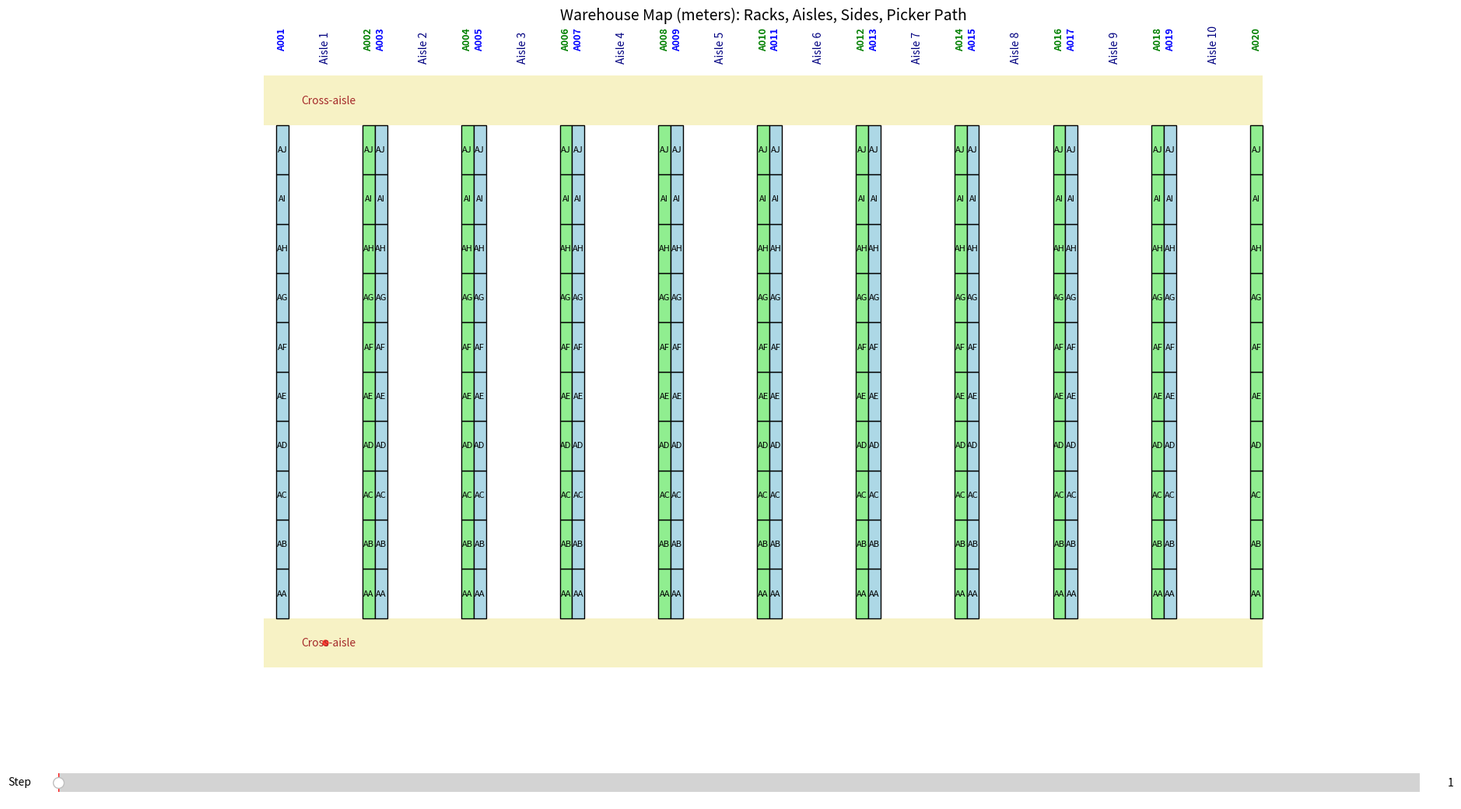

The script that saved this image:
#!/usr/bin/env python3
"""
threepl_sim_basic.py
A from-scratch, single-file Python script to simulate an e-commerce 3PL picker-to-part warehouse.

Features (beginner-friendly):
- Multiple pickers
- Aisle blocking (capacity = 1)
- Simple storage policies: random | popularity_near_io
- Basic KPIs (mean/p50/p90 order time, travel vs pick time, makespan, throughput)
- Zero dependencies (standard library only)

Run examples:
  python threepl_sim_basic.py
  python threepl_sim_basic.py --num-pickers 4 --num-orders 300 --policy popularity_near_io
  python threepl_sim_basic.py --num-aisles 12 --racks-per-aisle 50 --order-lines-mean 3

Tip: Start with defaults, then tweak one flag at a time.
"""
from __future__ import annotations
from dataclasses import dataclass
from typing import List, Dict, Tuple
import argparse
import math
import random
import statistics
import sys
from enum import Enum
import matplotlib.pyplot as plt
import matplotlib.patches as patches
import itertools
import random
from collections import defaultdict

# -------------------- Domain models --------------------
@dataclass(frozen=True) # Represents one line in an order (1 SKU, qty)
class OrderLine: 
    sku_id: int
    qty: int = 1

@dataclass(frozen=True)
class Order: # Represents one order (multiple lines)
    id: int
    lines: List[OrderLine]

@dataclass
class WarehouseCfg: # Warehouse configuration parameters
    num_aisles: int = 10
    aisle_length_m: float = 75.0
    aisle_width_m: float = 3.0
    speed_mps: float = 0.75         # walking speed (m/s) with cart
    pick_time_s: float = 20.0       # seconds per pick

@dataclass
class RunCfg: # Simulation run parameters
    num_pickers: int = 3
    num_orders: int = 200
    order_lines_mean: float = 3.0   # average lines per order (Poisson-like)
    seed: int = 42
    policy: str = "popularity_near_io"  # or "random"

# -------------------- Helpers --------------------
def travel_time_across(cfg: WarehouseCfg) -> float:
    """Time to cross an aisle (perpendicular move)."""
    return cfg.aisle_width_m / cfg.speed_mps

def travel_time_in_aisle(cfg: WarehouseCfg) -> float:
    """Time to traverse down an aisle (simplified: full length)."""
    return cfg.aisle_length_m / cfg.speed_mps

def poisson_like(mean: float, rng: random.Random) -> int:
    """Simple Poisson-like sampler using sum of exponentials method (no numpy)."""
    # Knuth's algorithm (works fine for small means)
    L = math.exp(-mean)
    k = 0
    p = 1.0
    while p > L:
        k += 1
        p *= rng.random()
    return max(1, k - 1)

# -------------------- Storage policies --------------------
def assign_storage_random(sku_ids: List[int], num_aisles: int, rng: random.Random) -> Dict[int, int]:
    """sku_id -> aisle (1..num_aisles), random uniform."""
    return {sku: (rng.randrange(num_aisles) + 1) for sku in sku_ids}

def assign_storage_popularity_near_io(sku_ids: List[int], num_aisles: int) -> Dict[int, int]:
    """
    Greedy near-I/O: more 'popular' SKUs (we fake popularity by id ascending) get earlier aisles.
    This fills aisle 1, then 2, etc., round-robin across aisles for simplicity.
    """
    layout: Dict[int, int] = {}
    idx = 0
    for sku in sku_ids:  # sku_ids already in ascending order
        layout[sku] = (idx % num_aisles) + 1
        idx += 1
    return layout

# -------------------- New Storage Location System --------------------

class AisleSide(Enum):
    LEFT = "L"
    RIGHT = "R"

@dataclass(frozen=True)
class StorageLocation:
    side_id: str              # e.g., "A003"
    section: str              # e.g., "A003-AB"
    tote_id: str              # e.g., "A003-AB-032"

    def __str__(self):
        return self.tote_id

    @property
    def aisle(self) -> int:
        # Extract aisle number from side_id: "A003" -> 2 for left, 2 for right (A003/A004 both aisle 2)
        # left side: odd, right side: even
        side_num = int(self.side_id[1:])
        return (side_num + 1) // 2

def gen_storage_locations(
    num_aisles: int,
    sections_per_side: int
) -> List[StorageLocation]:
    locations = []
    # Side numbering: left = A001, right = A002, next aisle left = A003, right = A004, etc.
    for aisle in range(1, num_aisles + 1):
        left_side_id = f"A{2*aisle-1:03d}"
        right_side_id = f"A{2*aisle:03d}"
        for side_id in [left_side_id, right_side_id]:
            for s_idx in range(sections_per_side):
                # Section letters: AA, AB, AC, ...
                section_letters = chr(ord('A') + (s_idx // 26)) + chr(ord('A') + (s_idx % 26))
                section_id = f"{side_id}-{section_letters}"
                for level in range(1, 7):  # 6 levels, top=1, bottom=6
                    for tote in range(1, 4):  # 3 totes per level
                        # Tote numbering: top left = 001, top middle = 002, top right = 003, next level = 011, 012, 013, ..., bottom = 051, 052, 053
                        tote_num = (level - 1) * 10 + tote
                        tote_id = f"{section_id}-{tote_num:03d}"
                        locations.append(StorageLocation(
                            side_id=side_id,
                            section=section_id,
                            tote_id=tote_id
                        ))
    return locations

# Example: Assign each SKU to a storage location (round-robin)
def assign_skus_to_locations(sku_ids: List[int], locations: List[StorageLocation]) -> Dict[int, StorageLocation]:
    mapping = {}
    n = len(locations)
    for idx, sku in enumerate(sku_ids):
        mapping[sku] = locations[idx % n]
    return mapping

# -------------------- Data generation --------------------
def gen_skus(num_aisles: int, sections_per_side: int) -> List[int]:
    """Create a list of sku_ids sized to fill all storage locations."""
    num_locations = num_aisles * 2 * sections_per_side * 6 * 3
    return list(range(1, num_locations + 1))

def gen_orders(num_orders: int, sku_ids: List[int], mean_lines: float, rng: random.Random) -> List[Order]:
    """Generate orders with random SKUs per line, fully stocked warehouse (with replacement)."""
    orders: List[Order] = []
    n = len(sku_ids)
    for oid in range(1, num_orders + 1):
        lines = max(1, poisson_like(mean_lines, rng))
        chosen = [rng.choice(sku_ids) for _ in range(lines)]
        orders.append(Order(id=oid, lines=[OrderLine(sku_id=s) for s in chosen]))
    return orders

def split_orders_round_robin(orders: List[Order], num_pickers: int) -> List[List[Order]]:
    """Assign orders to pickers in a simple round-robin fashion."""
    buckets = [[] for _ in range(num_pickers)]
    for i, o in enumerate(orders):
        buckets[i % num_pickers].append(o)
    return buckets

# -------------------- Simulation core (updated to use StorageLocation) --------------------
def simulate_with_blocking_locations(
    wh: WarehouseCfg,
    orders_by_picker: List[List[Order]],
    sku_to_location: Dict[int, StorageLocation]
) -> Dict[str, float]:
    """
    Multi-picker simulation with aisle blocking, using full storage locations.
    - Each aisle has capacity 1. If busy, a picker must wait.
    - For each order, group items by aisle, and traverse aisles in order.
    - Within each aisle, group by side/section/level/tote if needed (future extension).
    """
    next_free_time: Dict[int, float] = {a: 0.0 for a in range(1, wh.num_aisles + 1)}
    picker_times: List[float] = [0.0 for _ in orders_by_picker]
    all_order_durations: List[float] = []
    all_travel_times: List[float] = []
    all_pick_times: List[float] = []

    for p_idx, order_list in enumerate(orders_by_picker):
        t = picker_times[p_idx]
        for o in order_list:
            start = t
            travel_t = 0.0
            pick_t = 0.0

            # Group items by aisle (using StorageLocation)
            items_by_aisle: Dict[int, List[StorageLocation]] = {}
            for ln in o.lines:
                loc = sku_to_location[ln.sku_id]
                items_by_aisle.setdefault(loc.aisle, []).append(loc)

            # Traverse aisles in order
            for a in range(1, wh.num_aisles + 1):
                if a not in items_by_aisle:
                    # Still cross the aisle to move forward
                    dt = travel_time_across(wh)
                    t += dt
                    travel_t += dt
                    continue

                # Always cross to move forward
                dt = travel_time_across(wh)
                t += dt
                travel_t += dt

                # Wait for aisle to be free (blocking)
                if t < next_free_time[a]:
                    t = next_free_time[a]

                # Traverse full aisle (simplified)
                dt = travel_time_in_aisle(wh)
                t += dt
                travel_t += dt

                # Pick items (all items in this aisle)
                picks_here = len(items_by_aisle[a])
                dt = picks_here * wh.pick_time_s
                t += dt
                pick_t += dt

                # Release aisle
                next_free_time[a] = t

            end = t
            all_order_durations.append(end - start)
            all_travel_times.append(travel_t)
            all_pick_times.append(pick_t)

        picker_times[p_idx] = t  # final time for this picker

    # KPIs
    durations = all_order_durations
    travel = all_travel_times
    pick = all_pick_times

    if not durations:
        return {}

    try:
        p90 = float(statistics.quantiles(durations, n=10)[8])
    except Exception:
        p90 = max(durations)

    makespan = max(picker_times)
    throughput_per_hour = (len(durations) / makespan) * 3600.0 if makespan > 0 else 0.0

    return {
        "orders": float(len(durations)),
        "num_pickers": float(len(orders_by_picker)),
        "mean_order_time_s": statistics.fmean(durations),
        "p50_order_time_s": statistics.median(durations),
        "p90_order_time_s": p90,
        "mean_travel_time_s": statistics.fmean(travel),
        "mean_pick_time_s": statistics.fmean(pick),
        "travel_fraction": (sum(travel) / (sum(travel) + sum(pick))) if (sum(travel)+sum(pick)) > 0 else 0.0,
        "makespan_s": makespan,
        "throughput_orders_per_hour": throughput_per_hour,
    }

# -------------------- CLI & main --------------------
def parse_args(argv: List[str]) -> Tuple[WarehouseCfg, RunCfg, int]:
    parser = argparse.ArgumentParser(description="Basic 3PL picker-to-part simulation (from scratch).")
    parser.add_argument("--num-aisles", type=int, default=10, help="Number of aisles")
    parser.add_argument("--sections-per-side", type=int, default=10, help="Rack sections per aisle side (A, B, ...)")
    parser.add_argument("--num-pickers", type=int, default=3, help="Number of pickers")
    parser.add_argument("--num-orders", type=int, default=200, help="Number of orders to simulate")
    parser.add_argument("--order-lines-mean", type=float, default=3.0, help="Mean order lines (Poisson-like)")
    parser.add_argument("--seed", type=int, default=42, help="Random seed")
    parser.add_argument("--policy", type=str, default="popularity_near_io", help="Storage policy")
    parser.add_argument("--aisle-length-m", type=float, default=20.0, help="Aisle length (meters)")
    parser.add_argument("--aisle-width-m", type=float, default=3.0, help="Aisle width (meters)")
    parser.add_argument("--speed-mps", type=float, default=0.75, help="Walking speed (m/s)")
    parser.add_argument("--pick-time-s", type=float, default=20.0, help="Seconds per pick")
    args = parser.parse_args(argv)

    wh = WarehouseCfg(
        num_aisles=args.num_aisles,
        aisle_length_m=args.aisle_length_m,
        aisle_width_m=args.aisle_width_m,
        speed_mps=args.speed_mps,
        pick_time_s=args.pick_time_s,
    )
    run = RunCfg(
        num_pickers=args.num_pickers,
        num_orders=args.num_orders,
        order_lines_mean=args.order_lines_mean,
        seed=args.seed,
        policy=args.policy,
    )
    return wh, run, args.sections_per_side

def print_warehouse_layout(num_aisles: int, sections_per_side: int):
    print("\n=== Warehouse Layout ===")
    for aisle in range(1, num_aisles + 1):
        left_side_id = f"A{2*aisle-1:03d}"
        right_side_id = f"A{2*aisle:03d}"
        print(f"\nAisle {aisle}:")
        for side, side_id in [("Left", left_side_id), ("Right", right_side_id)]:
            print(f"  {side} ({side_id}):")
            for s_idx in range(sections_per_side):
                section_letters = chr(ord('A') + (s_idx // 26)) + chr(ord('A') + (s_idx % 26))
                section_id = f"{side_id}-{section_letters}"
                print(f"    Section {section_letters} ({section_id}): ", end="")
                tote_ids = []
                for level in range(1, 7):
                    for tote in range(1, 4):
                        tote_num = (level - 1) * 10 + tote
                        tote_id = f"{section_id}-{tote_num:03d}"
                        tote_ids.append(tote_id)
                # Show first and last 3 totes for brevity
                print(", ".join(tote_ids[:3]), "...", ", ".join(tote_ids[-3:]))

def legal_warehouse_distance(p1, p2, aisle_xs, total_height, cross_aisle_height):
    # p1, p2: (x, y) rack locations
    # aisle_xs: list of aisle center x positions
    # total_height: height of racks
    # cross_aisle_height: height of cross-aisle
    # The picker can use top or bottom cross-aisle for each pick
    # Compute distance for both options and take the minimum

    x1, y1 = p1
    x2, y2 = p2

    # Find nearest aisle center for each pick
    aisle_x1 = min(aisle_xs, key=lambda x: abs(x - x1))
    aisle_x2 = min(aisle_xs, key=lambda x: abs(x - x2))

    # Bottom cross-aisle y
    y_bot = -cross_aisle_height / 2
    # Top cross-aisle y
    y_top = total_height + cross_aisle_height / 2

    # Option 1: use bottom cross-aisle
    d1 = abs(y1 - y_bot) + abs(aisle_x1 - aisle_x2) + abs(y2 - y_bot)
    # Option 2: use top cross-aisle
    d2 = abs(y1 - y_top) + abs(aisle_x1 - aisle_x2) + abs(y2 - y_top)
    return min(d1, d2)

def build_legal_picker_path(order_points, start_point, aisle_xs, total_height, cross_aisle_height):
    N = len(order_points)
    dist_matrix = [[0.0]*N for _ in range(N)]
    for i in range(N):
        for j in range(N):
            if i != j:
                dist_matrix[i][j] = legal_warehouse_distance(
                    order_points[i], order_points[j], aisle_xs, total_height, cross_aisle_height
                )
    unvisited = set(range(1, N))
    path_order = [0]
    current = 0
    while unvisited:
        nearest = min(unvisited, key=lambda idx: dist_matrix[current][idx])
        path_order.append(nearest)
        current = nearest
        unvisited.remove(nearest)
    # Do NOT return to start

    picker_path = []
    for i in range(len(path_order)-1):
        a = order_points[path_order[i]]
        b = order_points[path_order[i+1]]
        x1, y1 = a
        x2, y2 = b
        # Find nearest aisle center for each pick
        aisle_x1 = min(aisle_xs, key=lambda x: abs(x - x1))
        aisle_x2 = min(aisle_xs, key=lambda x: abs(x - x2))
        if abs(aisle_x1 - aisle_x2) < 1e-6:
            # Same aisle: move directly up/down the aisle
            if not picker_path or picker_path[-1] != (x1, y1):
                picker_path.append((x1, y1))
            if (x1, y1) != (x2, y2):
                picker_path.append((x2, y2))
        else:
            # Different aisle: use cross-aisle (choose top or bottom)
            y_bot = -cross_aisle_height / 2
            y_top = total_height + cross_aisle_height / 2
            # Option 1: bottom cross-aisle
            d1 = abs(y1 - y_bot) + abs(aisle_x1 - aisle_x2) + abs(y2 - y_bot)
            # Option 2: top cross-aisle
            d2 = abs(y1 - y_top) + abs(aisle_x1 - aisle_x2) + abs(y2 - y_top)
            if d1 <= d2:
                # Use bottom cross-aisle
                if not picker_path or picker_path[-1] != (x1, y1):
                    picker_path.append((x1, y1))
                if picker_path[-1] != (aisle_x1, y_bot):
                    picker_path.append((aisle_x1, y_bot))
                if (aisle_x1, y_bot) != (aisle_x2, y_bot):
                    picker_path.append((aisle_x2, y_bot))
                if (aisle_x2, y_bot) != (x2, y_bot):
                    picker_path.append((x2, y_bot))
                if (x2, y_bot) != (x2, y2):
                    picker_path.append((x2, y2))
            else:
                # Use top cross-aisle
                if not picker_path or picker_path[-1] != (x1, y1):
                    picker_path.append((x1, y1))
                if picker_path[-1] != (aisle_x1, y_top):
                    picker_path.append((aisle_x1, y_top))
                if (aisle_x1, y_top) != (aisle_x2, y_top):
                    picker_path.append((aisle_x2, y_top))
                if (aisle_x2, y_top) != (x2, y_top):
                    picker_path.append((x2, y_top))
                if (x2, y_top) != (x2, y2):
                    picker_path.append((x2, y2))
    return picker_path

def build_serpentine_picker_path(pick_points, start_point, aisle_xs, total_height, cross_aisle_height):
    # pick_points: list of (x, y, aisle_idx) for all picks
    # Group picks by aisle
    from collections import defaultdict
    aisle_picks = defaultdict(list)
    for x, y, aisle_idx in pick_points:
        aisle_picks[aisle_idx].append((x, y))

    # Compute aisle entrances (bottom center of each aisle)
    aisle_entrances = {a: (aisle_xs[a], -cross_aisle_height / 2) for a in aisle_picks}

    # Build a list of aisles to visit
    aisles_to_visit = list(aisle_picks.keys())

    # Nearest neighbor TSP on aisle entrances (start at aisle 1)
    unvisited = set(aisles_to_visit)
    current = min(aisle_entrances, key=lambda a: abs(aisle_entrances[a][0] - start_point[0]))
    aisle_order = [current]
    unvisited.remove(current)
    while unvisited:
        last_entrance = aisle_entrances[current]
        next_aisle = min(unvisited, key=lambda a: abs(aisle_entrances[a][0] - last_entrance[0]))
        aisle_order.append(next_aisle)
        current = next_aisle
        unvisited.remove(current)

    # Build the picker path
    picker_path = [start_point]
    for aisle_idx in aisle_order:
        picks = aisle_picks[aisle_idx]
        # Sort picks by y (section position)
        picks_sorted = sorted(picks, key=lambda p: p[1])
        # Decide direction: up (bottom to top) or down (top to bottom)
        # We'll always go bottom to top, then top to bottom if needed
        bottom = (aisle_xs[aisle_idx], -cross_aisle_height / 2)
        top = (aisle_xs[aisle_idx], total_height + cross_aisle_height / 2)
        # Move to aisle entrance (bottom)
        if picker_path[-1] != bottom:
            picker_path.append(bottom)
        # Walk up the aisle, picking as you go
        for x, y in picks_sorted:
            if picker_path[-1] != (x, y):
                picker_path.append((x, y))
        # Move to top cross-aisle
        if picker_path[-1][1] != total_height + cross_aisle_height / 2:
            picker_path.append((aisle_xs[aisle_idx], total_height + cross_aisle_height / 2))
        # (Optional: If you want to allow walking down for more picks, add logic here)

    return picker_path

def build_side_grouped_picker_path(pick_points, start_point, side_xs, total_height, cross_aisle_height):
    # pick_points: list of (x, y, side_id) for all picks
    from collections import defaultdict
    side_picks = defaultdict(list)
    for x, y, side_id in pick_points:
        side_picks[side_id].append((x, y))

    # Sort side_ids in order (A001, A002, ...)
    sorted_sides = sorted(side_picks.keys(), key=lambda s: int(s[1:]))

    y_bot = -cross_aisle_height / 2
    y_top = total_height + cross_aisle_height / 2

    picker_path = [start_point]
    current_pos = start_point

    for side_id in sorted_sides:
        picks = side_picks[side_id]
        picks_sorted = sorted(picks, key=lambda p: p[1])
        x_side = side_xs[side_id]

        # Decide whether to enter from bottom or top cross-aisle, based on which is closer to current_pos
        dist_to_bot = abs(current_pos[1] - y_bot)
        dist_to_top = abs(current_pos[1] - y_top)
        if dist_to_bot <= dist_to_top:
            entry_y = y_bot
        else:
            entry_y = y_top

        # Move horizontally in the cross-aisle to the new side if needed
        if current_pos[1] != entry_y:
            picker_path.append((current_pos[0], entry_y))
        if current_pos[0] != x_side:
            picker_path.append((x_side, entry_y))

        # Decide pick direction: up or down
        if entry_y == y_bot:
            picks_in_order = sorted(picks, key=lambda p: p[1])
        else:
            picks_in_order = sorted(picks, key=lambda p: -p[1])

        # Walk along the side, picking as you go
        for x, y in picks_in_order:
            if picker_path[-1] != (x, y):
                picker_path.append((x, y))

        # After finishing this side, update current_pos to the last pick
        current_pos = picker_path[-1]

    return picker_path
# -------------------- Visualization --------------------
def plot_warehouse_map(num_aisles: int, sections_per_side: int, wh: WarehouseCfg, orders_by_picker=None, sku_to_location=None):
    import matplotlib.pyplot as plt
    import matplotlib.patches as patches
    from matplotlib.widgets import Slider

    # Physical dimensions
    aisle_width = wh.aisle_width_m
    aisle_length = wh.aisle_length_m
    rack_depth = 0.5
    section_length = aisle_length / sections_per_side
    cross_aisle_height = 2.0  # meters

    # Compute X positions for each aisle and rack
    x_positions = []
    for aisle in range(num_aisles):
        x_left_rack = aisle * (2 * rack_depth + aisle_width)
        x_aisle = x_left_rack + rack_depth
        x_right_rack = x_aisle + aisle_width
        x_positions.append((x_left_rack, x_aisle, x_right_rack))

    total_height = sections_per_side * section_length

    # Precompute aisle center x positions
    aisle_xs = [x[1] + aisle_width / 2 for x in x_positions]

    # Prepare globally optimized picker path (all picks in one route, using legal warehouse walking)
    picker_path = []
    if orders_by_picker and sku_to_location:
        picker_orders = orders_by_picker[0]
        pick_points = []
        side_xs = {}
        for o in picker_orders:
            for ln in o.lines:
                loc = sku_to_location[ln.sku_id]
                aisle_idx = loc.aisle - 1
                is_left = int(loc.side_id[-1]) % 2 == 1
                section_letters = loc.section.split('-')[-1]
                s_idx = (ord(section_letters[0]) - ord('A')) * 26 + (ord(section_letters[1]) - ord('A'))
                y = s_idx * section_length + section_length / 2
                if is_left:
                    x = x_positions[aisle_idx][0] + rack_depth / 2
                else:
                    x = x_positions[aisle_idx][2] + rack_depth / 2
                pick_points.append((x, y, loc.side_id))
                side_xs[loc.side_id] = x
        start_point = (x_positions[0][1] + aisle_width / 2, -cross_aisle_height / 2)
        picker_path = build_side_grouped_picker_path(pick_points, start_point, side_xs, total_height, cross_aisle_height)

    # Set up plot
    fig, ax = plt.subplots(figsize=(num_aisles * 2.5, sections_per_side * 1.2))
    plt.subplots_adjust(bottom=0.18)

    # Draw racks and labels
    for aisle in range(num_aisles):
        x_left_rack, x_aisle, x_right_rack = x_positions[aisle]
        aisle_num = aisle + 1
        left_side_id = f"A{2*aisle_num-1:03d}"
        right_side_id = f"A{2*aisle_num:03d}"

        # Draw left rack sections
        for s_idx in range(sections_per_side):
            section_letters = chr(ord('A') + (s_idx // 26)) + chr(ord('A') + (s_idx % 26))
            y = s_idx * section_length
            rect = patches.Rectangle((x_left_rack, y), rack_depth, section_length, linewidth=1, edgecolor='black', facecolor='lightblue')
            ax.add_patch(rect)
            ax.text(x_left_rack + rack_depth / 2, y + section_length / 2, section_letters, ha='center', va='center', fontsize=8)

        # Draw right rack sections
        for s_idx in range(sections_per_side):
            section_letters = chr(ord('A') + (s_idx // 26)) + chr(ord('A') + (s_idx % 26))
            y = s_idx * section_length
            rect = patches.Rectangle((x_right_rack, y), rack_depth, section_length, linewidth=1, edgecolor='black', facecolor='lightgreen')
            ax.add_patch(rect)
            ax.text(x_right_rack + rack_depth / 2, y + section_length / 2, section_letters, ha='center', va='center', fontsize=8)

        # Place labels above the top cross-aisle
        label_y = total_height + cross_aisle_height + 0.5

        # Aisle label
        ax.text(
            x_aisle + aisle_width / 2,
            label_y,
            f"Aisle {aisle_num}",
            ha='center', va='bottom', fontsize=10, color='navy', rotation=90
        )
        # Side labels
        ax.text(
            x_left_rack + rack_depth / 2,
            label_y + 0.5,
            left_side_id,
            ha='center', va='bottom', fontsize=9, color='blue', fontweight='bold', rotation=90
        )
        ax.text(
            x_right_rack + rack_depth / 2,
            label_y + 0.5,
            right_side_id,
            ha='center', va='bottom', fontsize=9, color='green', fontweight='bold', rotation=90
        )

    # Draw cross-aisle at bottom
    ax.add_patch(
        patches.Rectangle(
            (x_positions[0][0] - rack_depth, -cross_aisle_height),
            x_positions[-1][2] + rack_depth - (x_positions[0][0] - rack_depth),
            cross_aisle_height,
            linewidth=0,
            facecolor='#f0e68c',
            alpha=0.5,
            zorder=0
        )
    )
    ax.text(x_positions[0][0] + 1, -cross_aisle_height / 2, "Cross-aisle", va='center', ha='left', fontsize=10, color='brown')

    # Draw cross-aisle at top
    ax.add_patch(
        patches.Rectangle(
            (x_positions[0][0] - rack_depth, total_height),
            x_positions[-1][2] + rack_depth - (x_positions[0][0] - rack_depth),
            cross_aisle_height,
            linewidth=0,
            facecolor='#f0e68c',
            alpha=0.5,
            zorder=0
        )
    )
    ax.text(x_positions[0][0] + 1, total_height + cross_aisle_height / 2, "Cross-aisle", va='center', ha='left', fontsize=10, color='brown')

    ax.set_xlim(
        x_positions[0][0] - rack_depth - 0.5,
        x_positions[-1][2] + rack_depth + 0.5
    )
    ax.set_ylim(-cross_aisle_height - 0.5, total_height + cross_aisle_height + 2)
    ax.set_aspect('equal')
    ax.axis('off')
    plt.title("Warehouse Map (meters): Racks, Aisles, Sides, Picker Path", fontsize=14)

    # Add slider
    ax_slider = plt.axes([0.15, 0.05, 0.7, 0.04])
    slider = Slider(ax_slider, 'Step', 1, max(1, len(picker_path)), valinit=1, valstep=1)

    # Draw initial picker path
    path_line, = ax.plot([], [], '-', color='red', linewidth=2, alpha=0.7)
    path_dots, = ax.plot([], [], 'o', color='red', markersize=5, alpha=0.7)

    def update(val):
        step = int(slider.val)
        xs = [p[0] for p in picker_path[:step]]
        ys = [p[1] for p in picker_path[:step]]
        path_line.set_data(xs, ys)
        path_dots.set_data(xs, ys)
        fig.canvas.draw_idle()

    slider.on_changed(update)
    update(1)

    plt.show()
    return picker_path

if __name__ == "__main__":
    wh = WarehouseCfg(num_aisles=10, aisle_length_m=20.0, aisle_width_m=3.0)
    sections_per_side = 10
    run = RunCfg(num_pickers=1, num_orders=25, order_lines_mean=4, seed=42)
    rng = random.Random(run.seed)
    sku_ids = gen_skus(wh.num_aisles, sections_per_side)
    locations = gen_storage_locations(wh.num_aisles, sections_per_side)
    sku_to_location = assign_skus_to_locations(sku_ids, locations)
    orders = gen_orders(run.num_orders, sku_ids, run.order_lines_mean, rng)
    orders_by_picker = split_orders_round_robin(orders, run.num_pickers)
    plot_warehouse_map(wh.num_aisles, sections_per_side, wh, orders_by_picker, sku_to_location)
